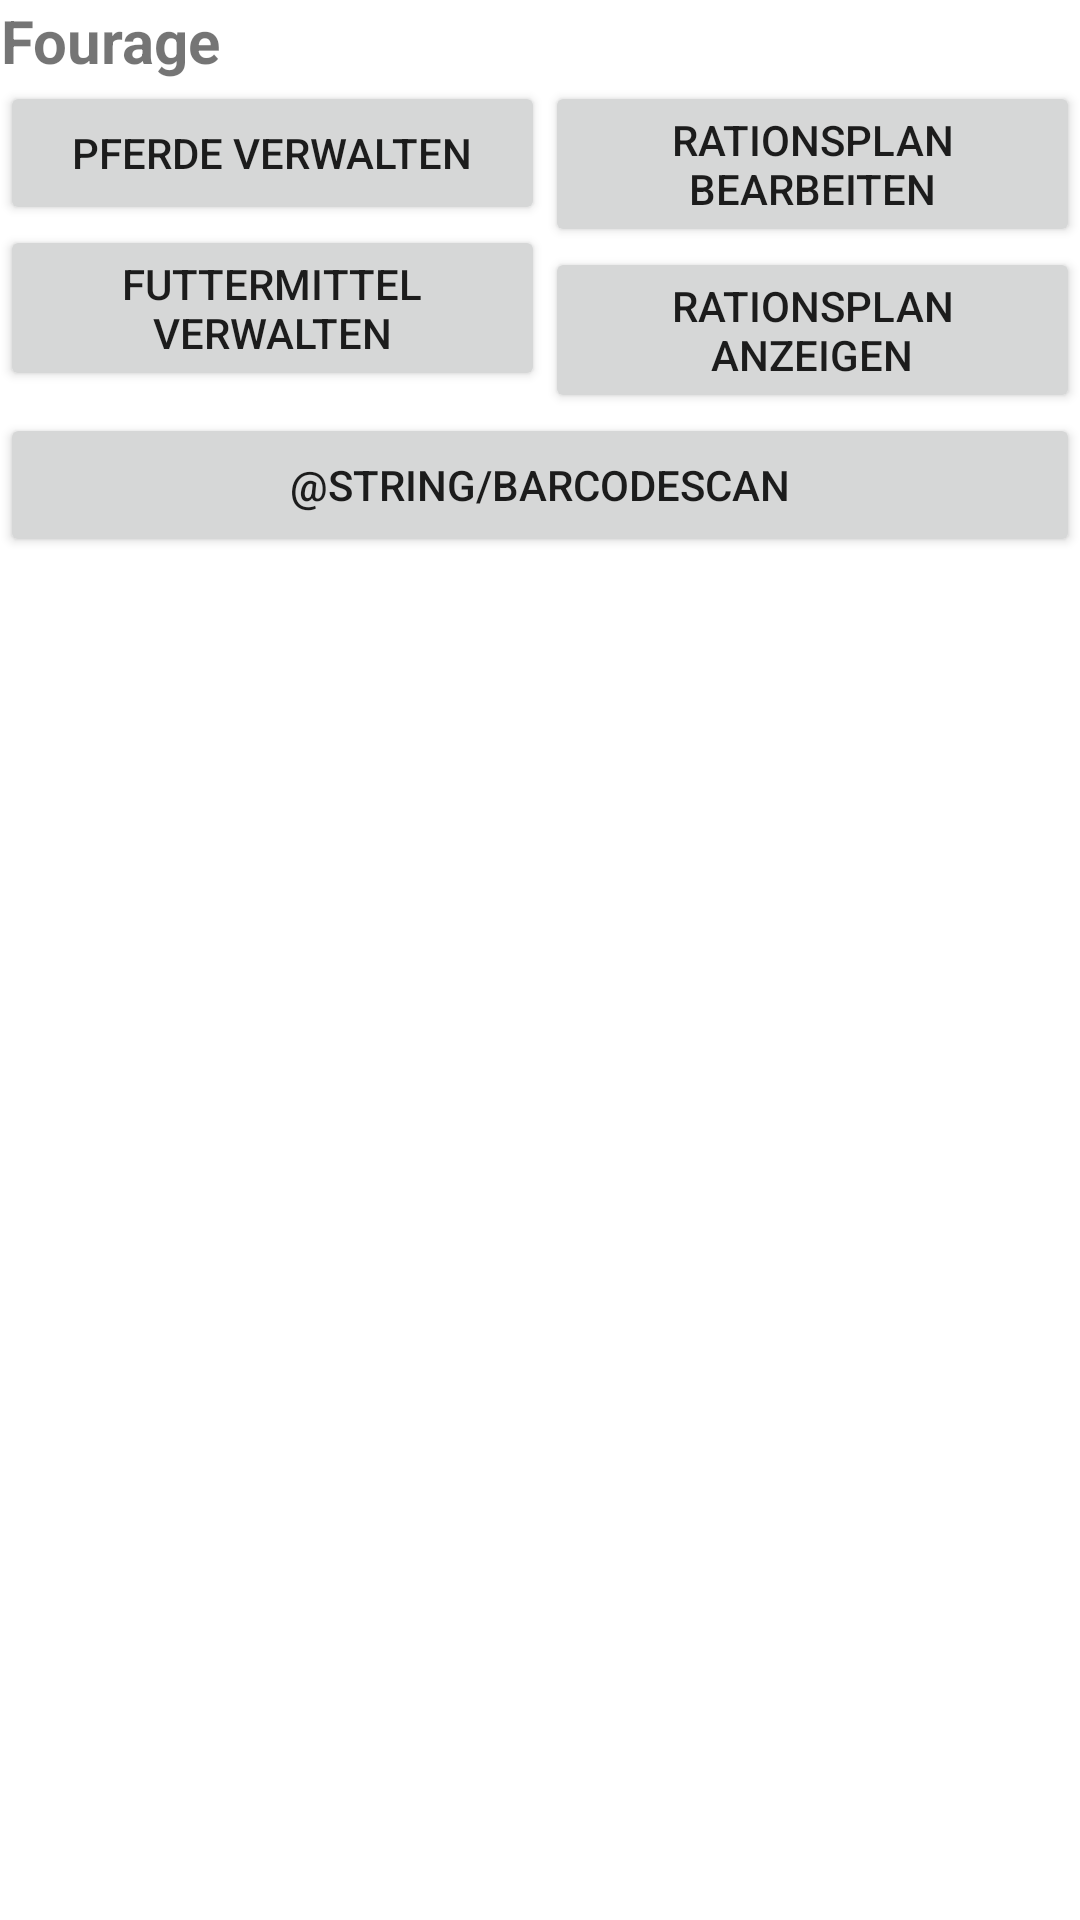

Layout XML and referenced resources for this Android screen:
<!-- AndroidManifest.xml: fallback theme Theme.MaterialComponents.DayNight.NoActionBar -->
<!-- res/layout/main.xml -->
<?xml version="1.0" encoding="utf-8"?>
<LinearLayout    xmlns:android="http://schemas.android.com/apk/res/android"
                 android:orientation="vertical"
                 android:layout_width="fill_parent"
                 android:layout_height="fill_parent"
                 android:background="@drawable/stroh">
    <LinearLayout android:orientation="vertical"                
                  android:layout_width="wrap_content"
                  android:layout_height="wrap_content">
        <TextView
            android:layout_width="fill_parent"
            android:layout_height="wrap_content"
            android:text="@string/app_name"
            style="@style/PageTitle"
        />
    </LinearLayout>
    <LinearLayout android:orientation="horizontal"    
                  android:layout_width="fill_parent"
                  android:layout_height="wrap_content">
        <LinearLayout android:orientation="vertical"    
                      android:layout_width="wrap_content"
                      android:layout_height="fill_parent"
                      android:layout_weight="1"  
        >
            <Button
                android:id="@+id/pferdeverwaltenbutton"
                android:text="@string/pferdeverwalten"
                android:layout_width="fill_parent"
                android:layout_height="wrap_content"
            />
            <Button
                android:id="@+id/futtermittelverwaltenbutton"
                android:text="@string/futtermittelverwalten"
                android:layout_width="fill_parent"
                android:layout_height="wrap_content"
               
            />
        </LinearLayout>
        <LinearLayout android:orientation="vertical"    
                 
                      android:layout_width="wrap_content"
                      android:layout_height="fill_parent"
                      android:layout_weight="1"  
                      android:layout_gravity="right"  
        >
            <Button
                android:id="@+id/rationsplanbutton"
                android:layout_width="fill_parent"
                android:layout_height="wrap_content"
               
                android:text="@string/rationsplan"
            />
            <Button
                android:id="@+id/rationsplanviewbutton"
                android:layout_width="fill_parent"
                android:layout_height="wrap_content"
               
                android:text="@string/rationsplanview"
      
            />
        </LinearLayout>
    </LinearLayout>
    <LinearLayout android:orientation="horizontal"    
                 
                  android:layout_width="fill_parent"
                  android:layout_height="wrap_content">
    
        <Button
            android:id="@+id/scanbutton"
            android:layout_width="match_parent"
            android:layout_height="wrap_content"
            android:text="@string/barcodescan"
       
        
        />
    </LinearLayout>
</LinearLayout>
<!-- resources referenced by this layout -->
<resources>
  <string name="app_name">Fourage</string>
  <string name="futtermittelverwalten">Futtermittel verwalten</string>
  <string name="pferdeverwalten">Pferde verwalten</string>
  <string name="rationsplan">Rationsplan bearbeiten</string>
  <string name="rationsplanview">Rationsplan anzeigen</string>
  <style name="PageTitle">
          <item name="android:textSize">20sp</item>
          <item name="android:gravity">center_horizontal</item>
          <item name="android:textStyle">bold</item>
      </style>
</resources>
